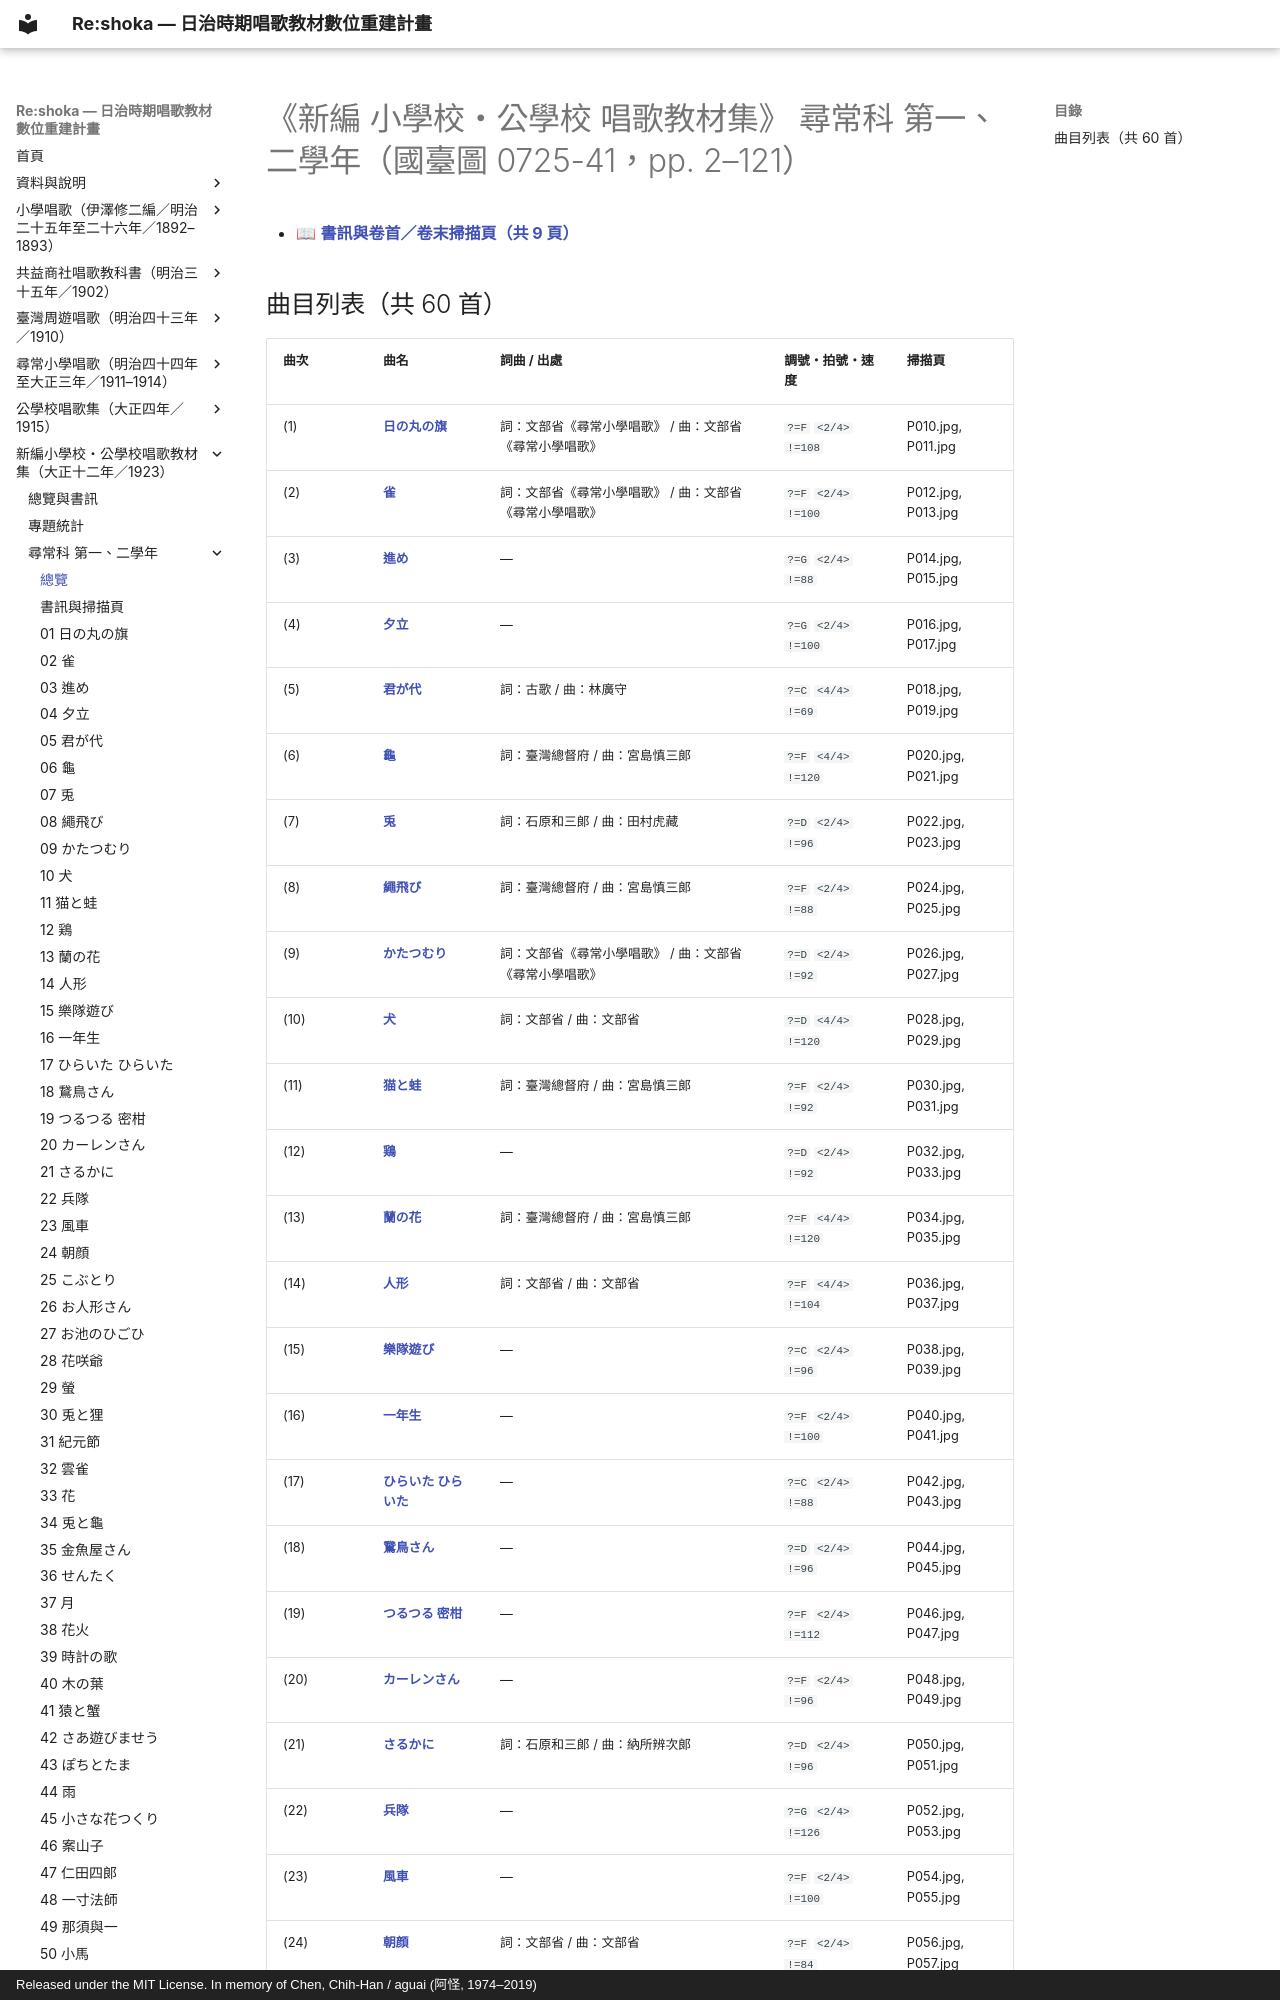

repository: TMDLang/reshoka · page: shoka_kyozai_shu_1923/grade_1_2/index.html · generator: mkdocs · copyright: Released under the MIT License. In memory of Chen, Chih-Han / aguai (阿怪, 1974–2019)

---
title: "《新編 小學校・公學校 唱歌教材集》 尋常科 第一、二學年（國臺圖 0725-41，pp. 2–121）（共 60 首曲目總覽與線上試聽）"
description: "日治時期臺灣《新編 小學校・公學校 唱歌教材集》 尋常科 第一、二學年（國臺圖 0725-41，pp. 2–121）全冊數位化曲目總覽（共 60 首），提供線上試聽雙手鋼琴伴奏 MP3、閱讀五線譜與 TMD 樂譜、檢索歌詞及原書掃描圖檔。"
image: "0_book_info/P001.jpg"
---

# 《新編 小學校・公學校 唱歌教材集》 尋常科 第一、二學年（國臺圖 0725-41，pp. 2–121）

- 📖 **[書訊與卷首／卷末掃描頁（共 9 頁）](0_book_info/index.md)**
